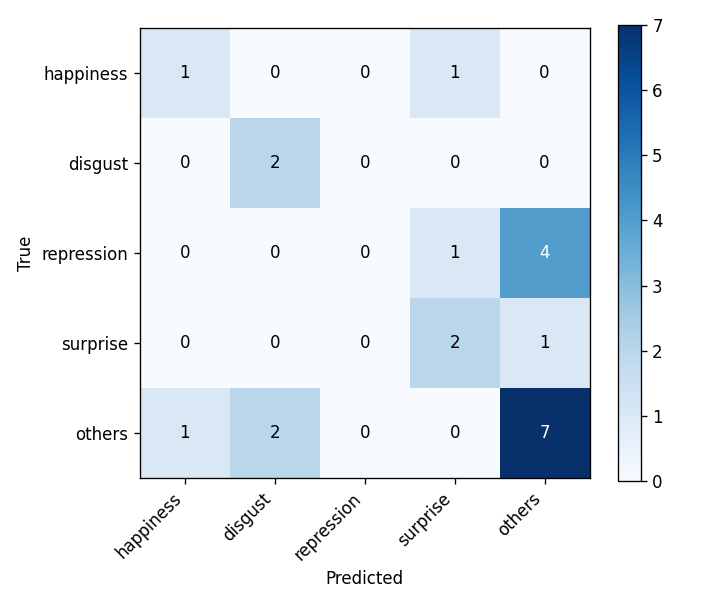

The table this chart was drawn from, first rows:
, happiness, disgust, repression, surprise, others
happiness, 1, 0, 0, 1, 0
disgust, 0, 2, 0, 0, 0
repression, 0, 0, 0, 1, 4
surprise, 0, 0, 0, 2, 1
others, 1, 2, 0, 0, 7
